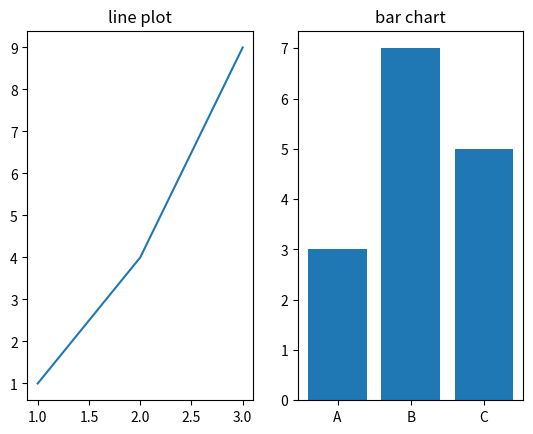

Recreate this plot in Python. (Note: this script raises an exception after producing the figure.)
import matplotlib.pyplot as plt 
plt.subplot(1,2,1)
plt.plot([1,2,3],[1,4,9])
plt.title("line plot")
plt.subplot(1,2,2)
plt.bar(['A','B','C'],[3,7,5])
plt.title("bar chart")
plt.show()
plt.subplot([1,2]) 
plt.s
